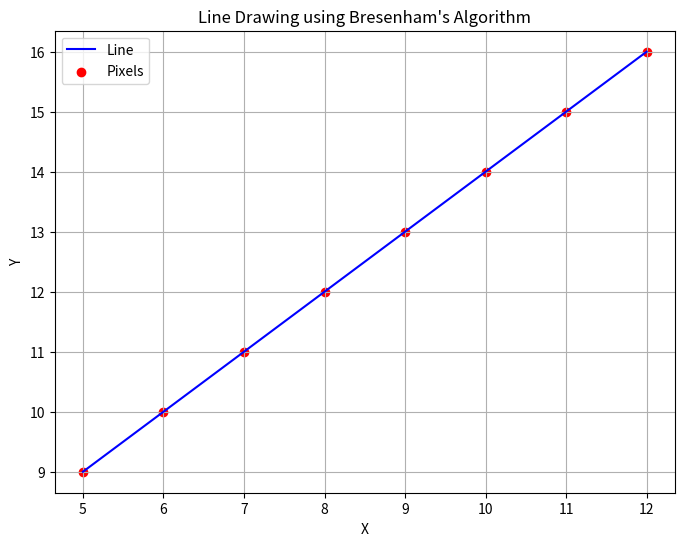

The matplotlib source for this figure:
import numpy as np
import matplotlib.pyplot as plt

x1, y1 = 5, 9
x2, y2 = 12, 16

x = [x1]
y = [y1]
dx = abs(x2 - x1)
dy = abs(y2 - y1)
sx = 1 if x2 > x1 else -1 
sy = 1 if y2 > y1 else -1

p = 2 * dy - dx

if dx > dy:
    while x[-1] != x2:
        if p < 0:
            p += 2 * dy
        else:
            p += 2 * dy - 2 * dx
            y.append(y[-1] + sy)
        x.append(x[-1] + sx)
else:
    p = 2 * dx - dy
    while y[-1] != y2:
        if p < 0:
            p += 2 * dx
        else:
            p += 2 * dx - 2 * dy
            x.append(x[-1] + sx)
        y.append(y[-1] + sy)

x = np.array(x)
y = np.array(y)

print("X coordinates:", x)
print("Y coordinates:", y)

plt.figure(figsize=(8, 6))
plt.plot(x, y, label="Line", color="blue")
plt.scatter(x, y, color="red", label="Pixels")
plt.title("Line Drawing using Bresenham's Algorithm")
plt.xlabel("X")
plt.ylabel("Y")
plt.legend()
plt.grid(True)
plt.show()
